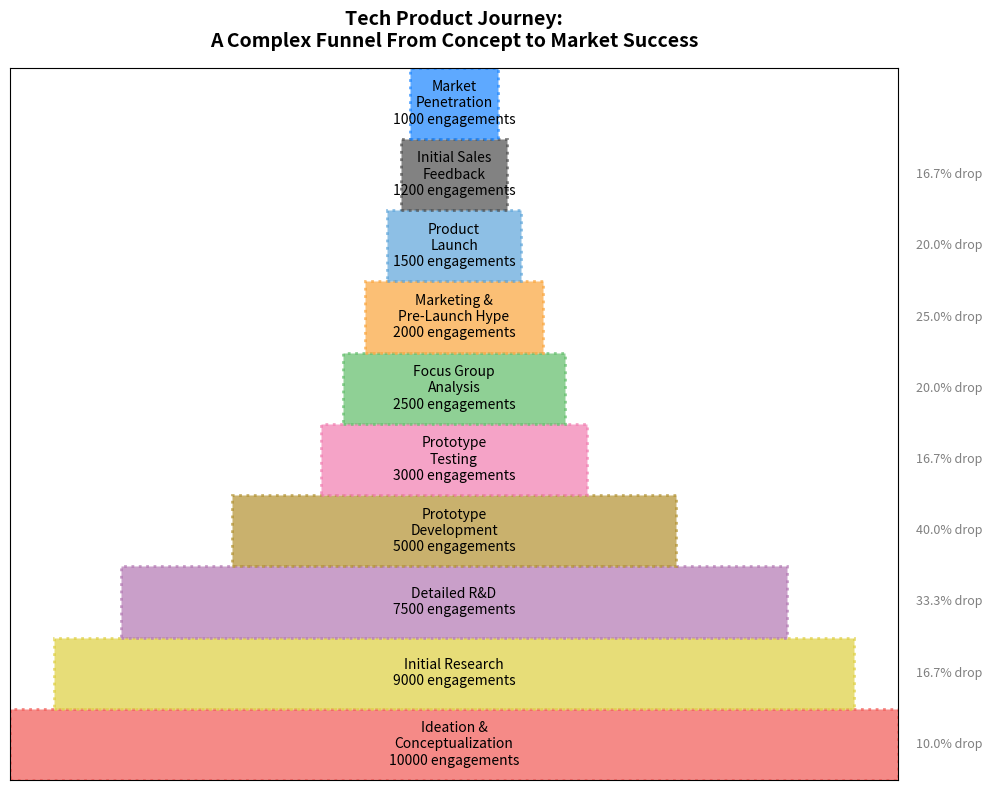

Write the Python code that produced this figure.
import matplotlib.pyplot as plt
from matplotlib.patches import Rectangle
import numpy as np

stages = [
    "Ideation &\nConceptualization",
    "Initial Research",
    "Detailed R&D",
    "Prototype\nDevelopment",
    "Prototype\nTesting",
    "Focus Group\nAnalysis",
    "Marketing &\nPre-Launch Hype",
    "Product\nLaunch",
    "Initial Sales\nFeedback",
    "Market\nPenetration"
]
values = [10000, 9000, 7500, 5000, 3000, 2500, 2000, 1500, 1200, 1000]

percentage_drops = [(values[i] - values[i+1]) / values[i] * 100 for i in range(len(values) - 1)]

# New set of colors for each stage
colors = ['#F15854', '#DECF3F', '#B276B2', '#B2912F', '#F17CB0', '#60BD68',
          '#FAA43A', '#5DA5DA', '#4D4D4D', '#1A85FF']

fig, ax = plt.subplots(figsize=(10, 8))

y_start = 0

for i, (stage, value, color) in enumerate(zip(stages, values, colors)):
    width = value / float(max(values))
    left = (1 - width) / 2

    rect = Rectangle((left, y_start), width, 1, color=color, alpha=0.7, linestyle='dotted', linewidth=2)
    ax.add_patch(rect)

    ax.text(0.5, y_start + 0.5, f'{stage}\n{value} engagements', 
            fontsize=10, va='center', ha='center', color='black')
    
    if i < len(percentage_drops):
        ax.text(1.02, y_start + 0.5, f'{percentage_drops[i]:.1f}% drop', 
                fontsize=9, va='center', ha='left', color='gray')
    
    y_start += 1

ax.set_xlim(0, 1)
ax.set_ylim(0, len(stages))
ax.set_yticks([])
ax.set_xticks([])
ax.set_title("Tech Product Journey:\nA Complex Funnel From Concept to Market Success", 
             fontsize=14, fontweight='bold', pad=15)

ax.yaxis.grid(False)

plt.tight_layout()
plt.show()
